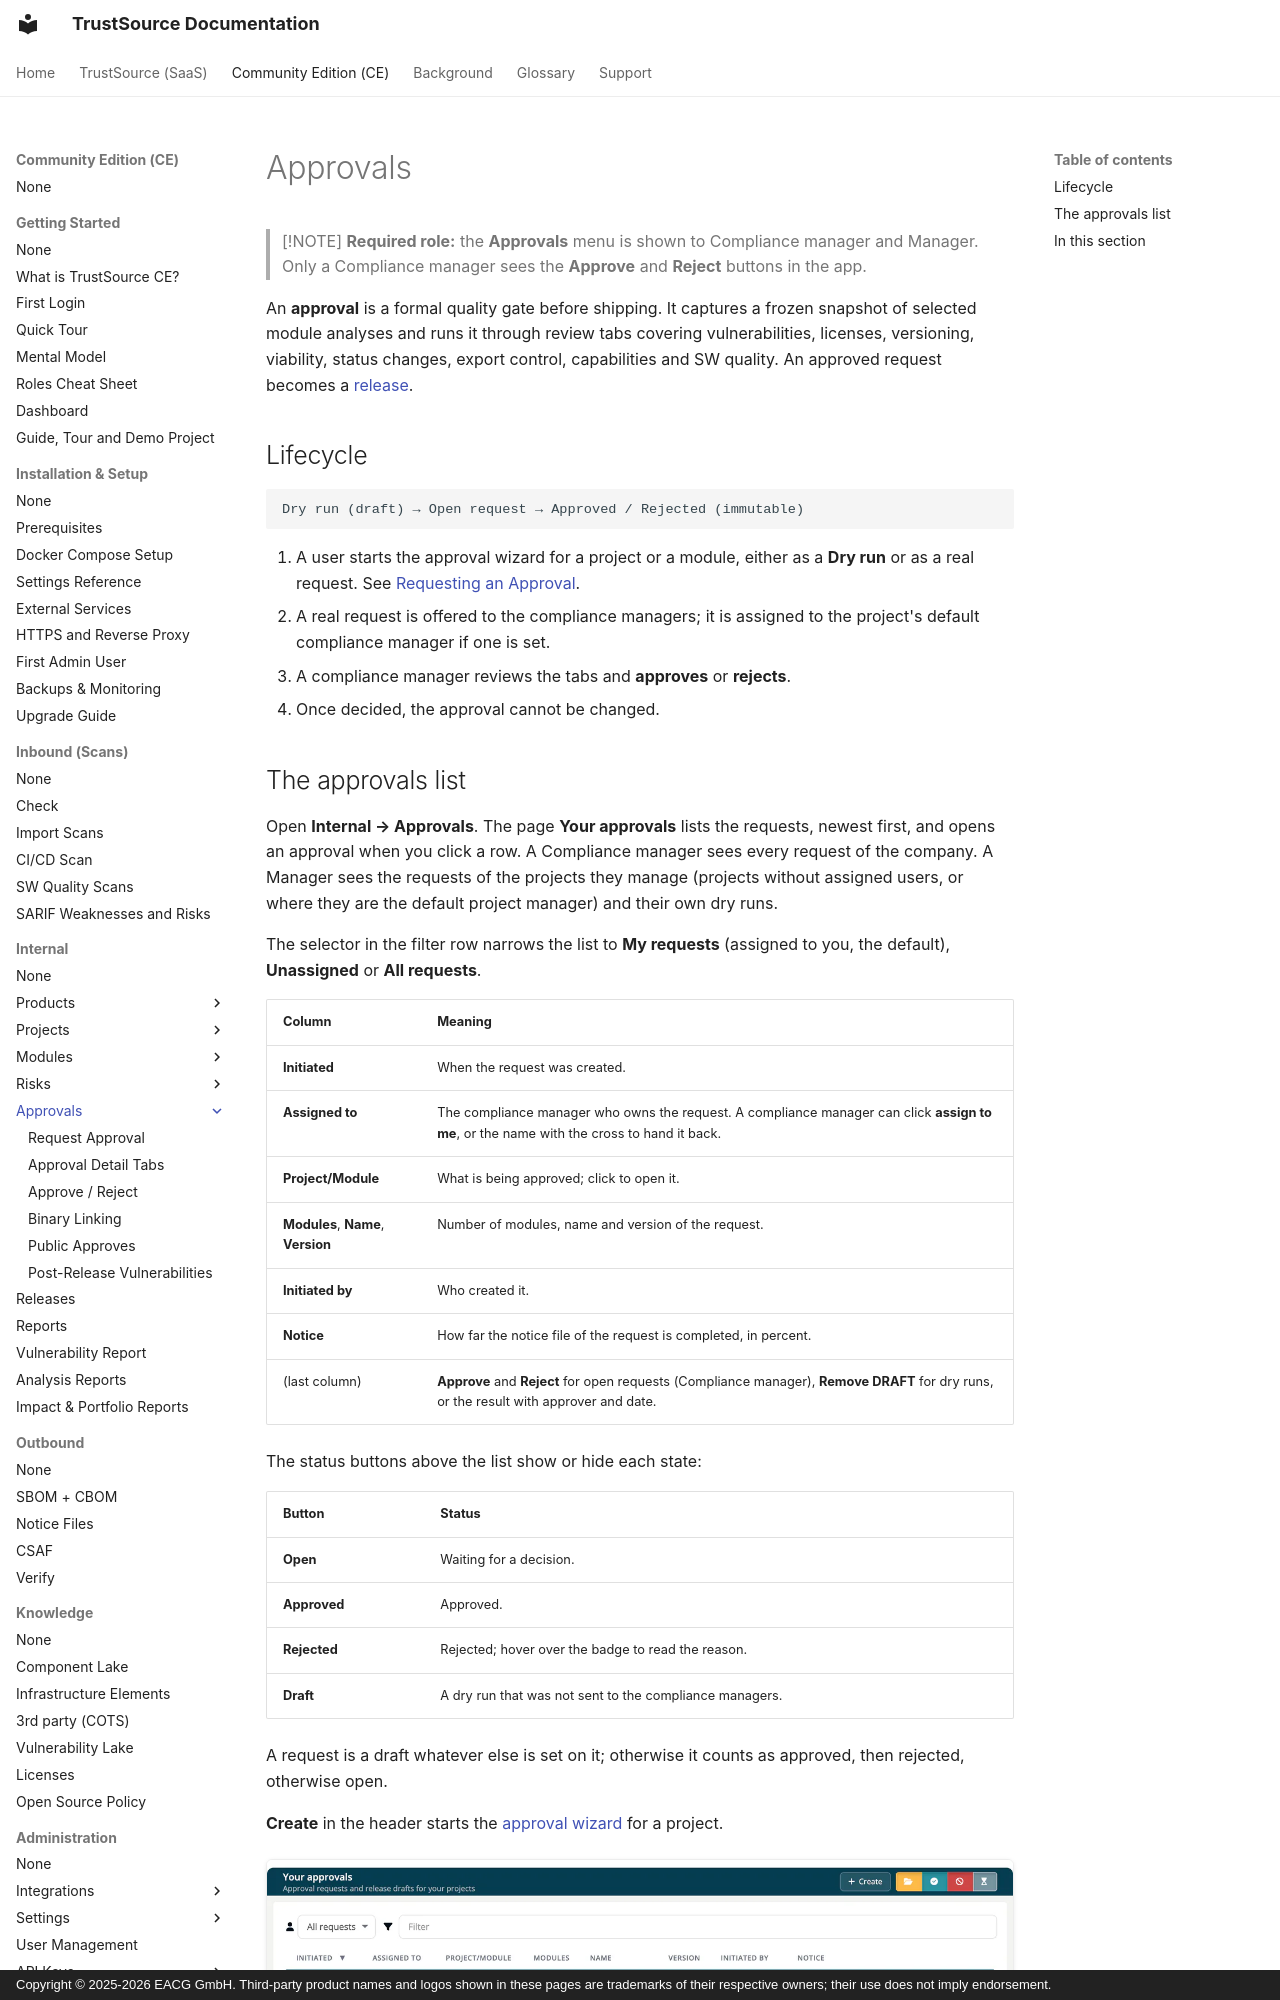

repository: TrustSource/ts-docs · page: ce/03-internal/06-approvals/index.html · generator: mkdocs · copyright: Copyright © 2025-2026 EACG GmbH. Third-party product names and logos shown in these pages are trademarks of their respective owners; their use does not imply endorsement.

# Approvals

> [!NOTE]
> **Required role:** the **Approvals** menu is shown to Compliance manager and Manager. Only a Compliance manager sees the **Approve** and **Reject** buttons in the app.

An **approval** is a formal quality gate before shipping. It captures a frozen snapshot of selected module analyses and runs it through review tabs covering vulnerabilities, licenses, versioning, viability, status changes, export control, capabilities and SW quality. An approved request becomes a [release](../07-releases.md).

## Lifecycle

```
Dry run (draft) → Open request → Approved / Rejected (immutable)
```

1. A user starts the approval wizard for a project or a module, either as a **Dry run** or as a real request. See [Requesting an Approval](01-request-approval.md).
2. A real request is offered to the compliance managers; it is assigned to the project's default compliance manager if one is set.
3. A compliance manager reviews the tabs and **approves** or **rejects**.
4. Once decided, the approval cannot be changed.
